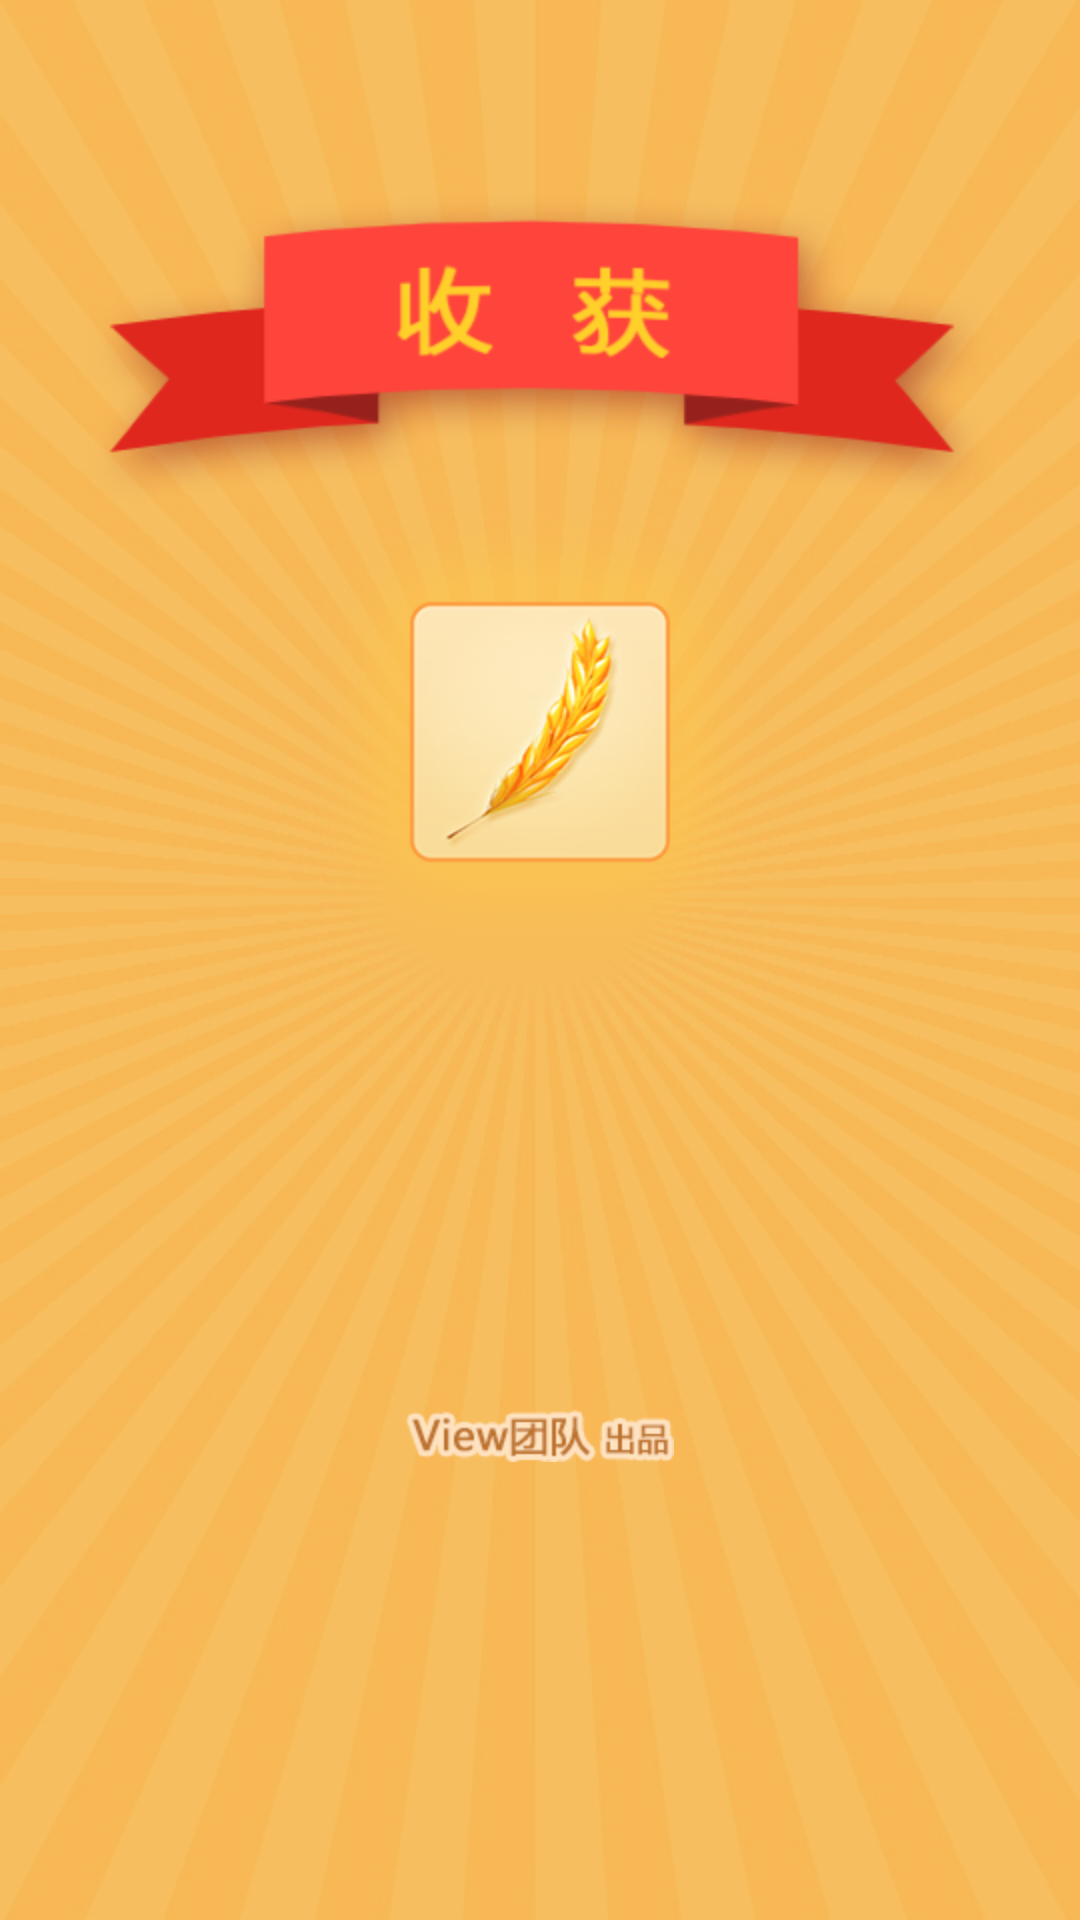

Layout XML and referenced resources for this Android screen:
<!-- AndroidManifest.xml: application theme AppTheme -->
<!-- res/layout/activity_wel.xml -->
<RelativeLayout xmlns:android="http://schemas.android.com/apk/res/android"
    xmlns:tools="http://schemas.android.com/tools"
    android:layout_width="match_parent"
    android:layout_height="match_parent"
    android:background="@drawable/welcome_bg"
    tools:context=".WelActivity" >

    <ImageView
        android:id="@+id/imageView1"
        android:layout_width="wrap_content"
        android:layout_height="wrap_content"
        android:layout_alignParentTop="true"
        android:layout_centerHorizontal="true"
        android:layout_marginTop="64dp"
        android:src="@drawable/wel_title" />

    <ImageView
        android:id="@+id/imageView2"
        android:layout_width="wrap_content"
        android:layout_height="wrap_content"
        android:layout_centerHorizontal="true"
        android:layout_marginTop="166dp"
        android:src="@drawable/wel_icon" />

    <ImageView
        android:id="@+id/imageView3"
        android:layout_width="wrap_content"
        android:layout_height="wrap_content"
        android:layout_below="@+id/imageView2"
        android:layout_centerHorizontal="true"
        android:layout_marginTop="148dp"
        android:src="@drawable/wel_signature" />

</RelativeLayout>
<!-- resources referenced by this layout -->
<resources>
  <!-- drawable wel_icon: png bitmap (drawable-hdpi, 22948 bytes) -->
  <!-- drawable wel_signature: png bitmap (drawable-hdpi, 5610 bytes) -->
  <!-- drawable wel_title: png bitmap (drawable-hdpi, 20392 bytes) -->
  <!-- drawable welcome_bg: jpg bitmap (drawable-hdpi, 145860 bytes) -->
  <style name="AppTheme" parent="AppBaseTheme">
          
      </style>
  <style name="AppBaseTheme" parent="android:Theme.Light">
          
      </style>
</resources>
